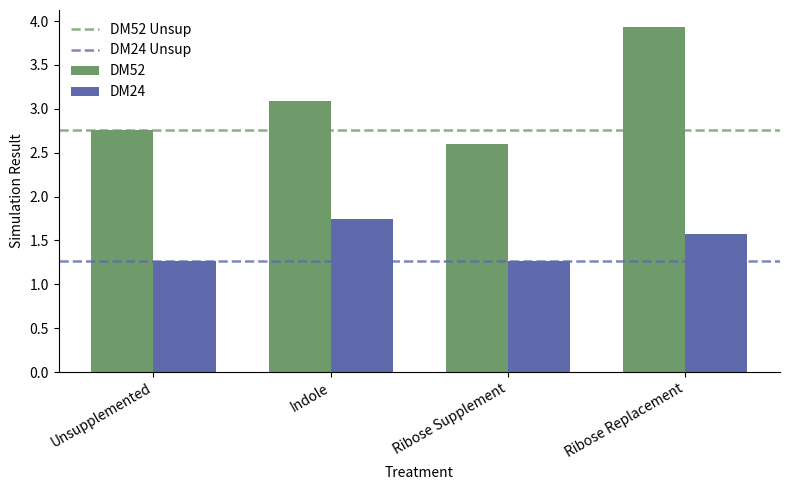

This figure's Python source:
#!/usr/bin/env python3
# -*- coding: utf-8 -*-
"""
Created on Thu Apr  2 11:14:26 2026

@author: grichmond
"""

#I3A Yield Bar Chart
import matplotlib.pyplot as plt
import numpy as np

#X-axis: treatment
#y-axis: 90% max BM I3A yield 
#Read in data as key=treatment, value =[Dm52_result, DM24_Result]
data= {"Unsupplemented": [2.76, 1.26],
       "Indole": [3.09, 1.74],
       "Ribose Supplement": [2.60, 1.27],
       "Ribose Replacement": [3.93, 1.57]}

# Extract values
treatments = list(data.keys())
dm52 = np.array([data[t][0] for t in treatments])
dm24 = np.array([data[t][1] for t in treatments])

# Control values
control_52 = dm52[0]
control_24 = dm24[0]

x = np.arange(len(treatments))
width = 0.35

# Final colors
pink = "#6f9a6a"   # DM52
blue = "#5e6aab"   # DM24

fig, ax = plt.subplots(figsize=(8,5))

# Bars
ax.bar(
    x - width/2,
    dm52,
    width,
    label="DM52",
    color=pink)

ax.bar(
    x + width/2,
    dm24,
    width,
    label="DM24",
    color=blue)

# Horizontal reference lines
ax.axhline(
    control_52,
    color=pink,
    linestyle="--",
    linewidth=1.8,
    alpha=0.8,
    label="DM52 Unsup")

ax.axhline(
    control_24,
    color=blue,
    linestyle="--",
    linewidth=1.8,
    alpha=0.8,
    label="DM24 Unsup")

ax.set_xticks(x)
ax.set_xticklabels(treatments, rotation=30, ha="right")
ax.set_ylabel("Simulation Result")
ax.set_xlabel("Treatment")
ax.legend(frameon=False)
ax.spines["top"].set_visible(False)
ax.spines["right"].set_visible(False)
plt.tight_layout()
plt.savefig('I3A_yields.svg') 
plt.show()
